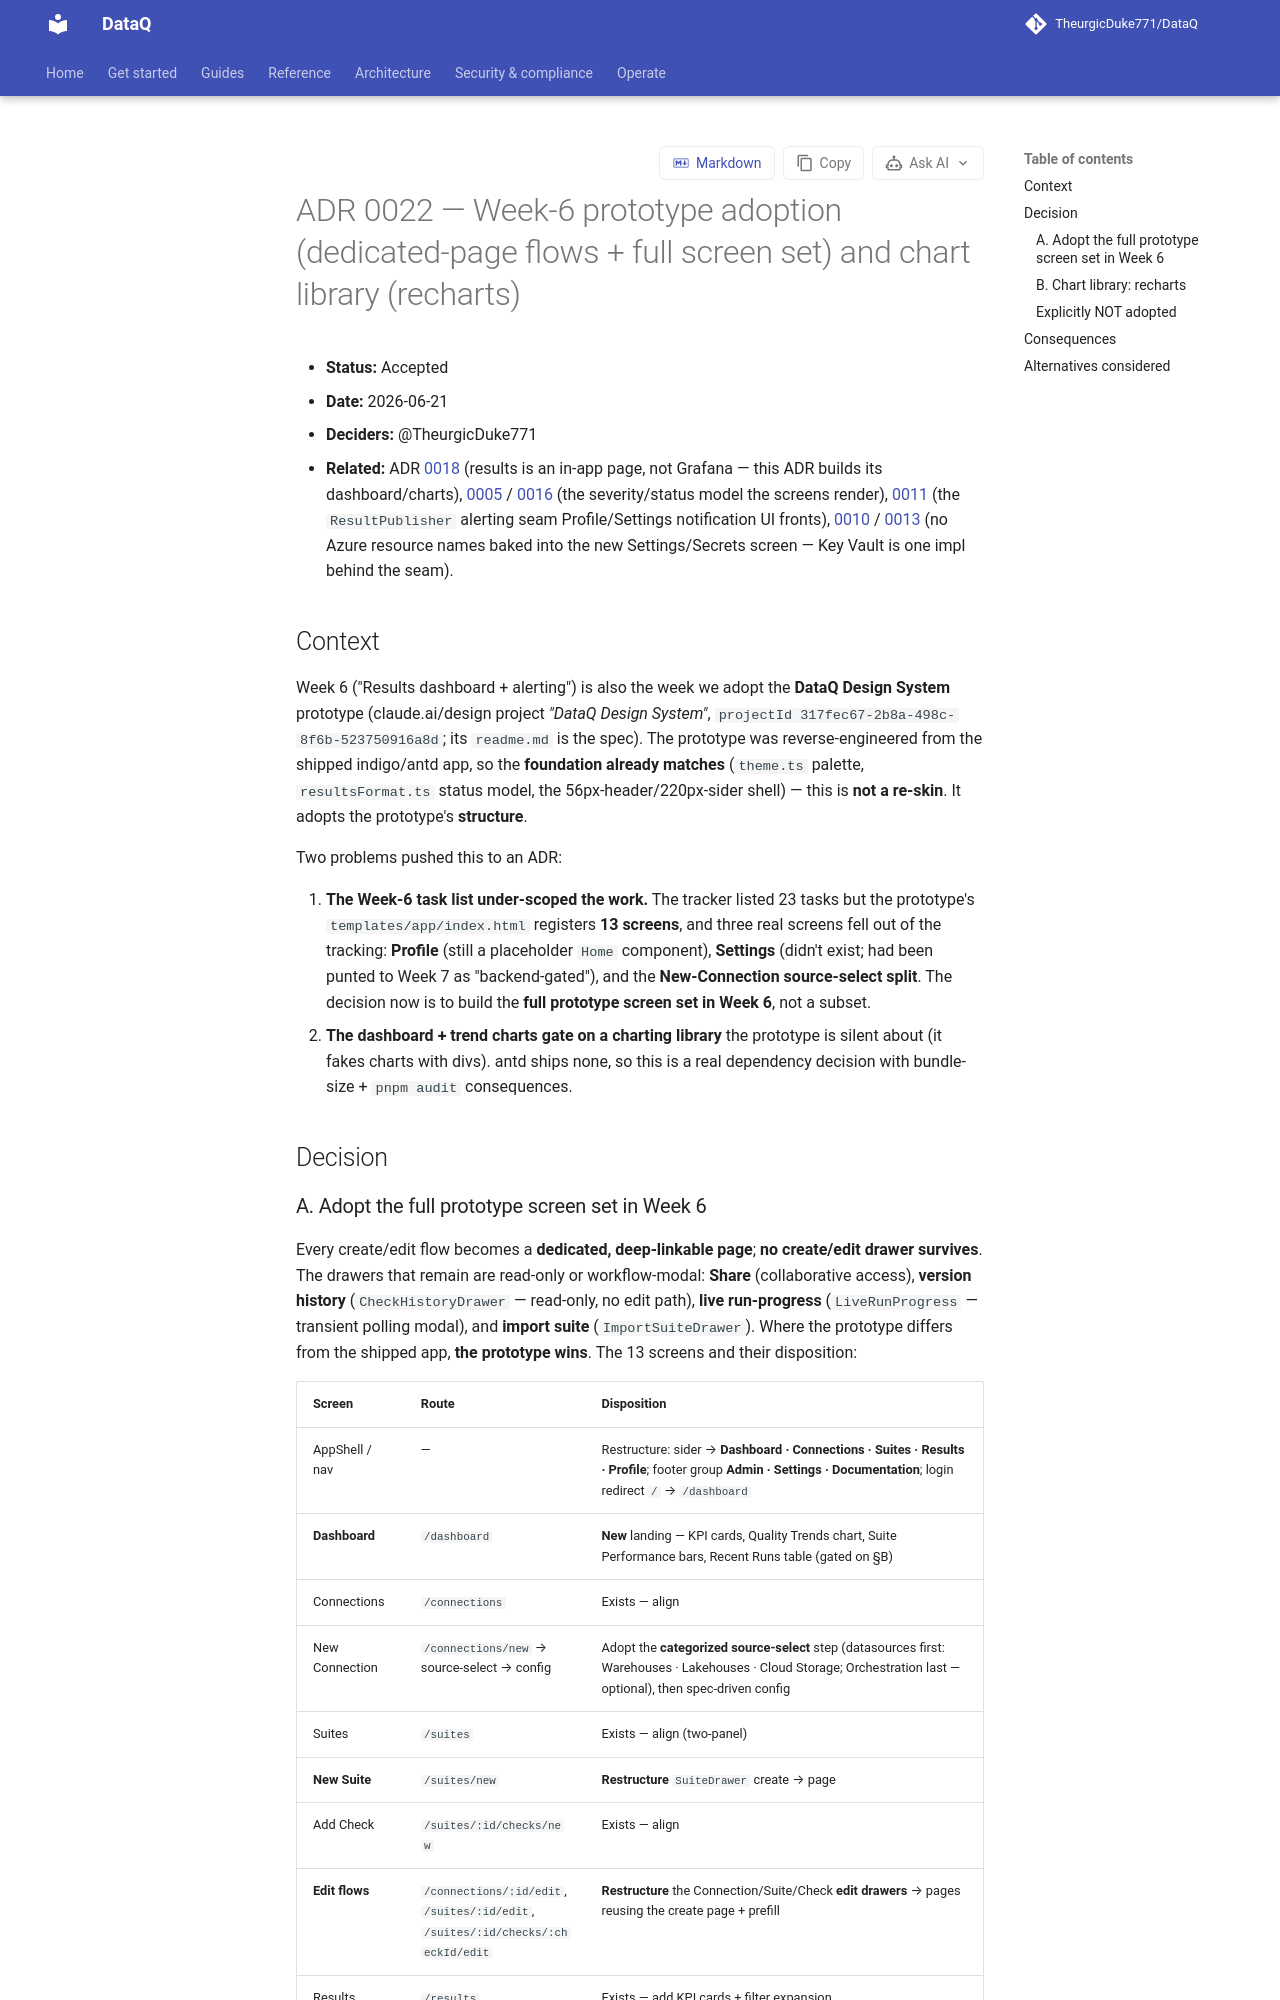

repository: TheurgicDuke771/DataQ · page: docs/latest/adr/0022-week6-prototype-adoption-and-chart-library/index.html · generator: mkdocs

# ADR 0022 — Week-6 prototype adoption (dedicated-page flows + full screen set) and chart library (recharts)

- **Status:** Accepted
- **Date:** 2026-06-21
- **Deciders:** @TheurgicDuke771
- **Related:** ADR [0018](0018-results-surface-and-grafana-deferral.md) (results is an in-app page, not Grafana — this ADR builds its dashboard/charts), [0005](0005-severity-tier-weights.md) / [0016](0016-severity-derivation-semantics.md) (the severity/status model the screens render), [0011](0011-extensibility-seams-for-deferred-integrations.md) (the `ResultPublisher` alerting seam Profile/Settings notification UI fronts), [0010](0010-provider-agnostic-infrastructure-seams.md) / [0013](0013-marketplace-distribution-and-anti-lock-in.md) (no Azure resource names baked into the new Settings/Secrets screen — Key Vault is one impl behind the seam). Tracked in epic [#175](https://github.com/TheurgicDuke771/DataQ/issues/175).

## Context

Week 6 ("Results dashboard + alerting") is also the week we adopt the **DataQ Design System** prototype (claude.ai/design project *"DataQ Design System"*, `projectId 317fec67-2b8a-498c-8f6b-523750916a8d`; its `readme.md` is the spec). The prototype was reverse-engineered from the shipped indigo/antd app, so the **foundation already matches** (`theme.ts` palette, `resultsFormat.ts` status model, the 56px-header/220px-sider shell) — this is **not a re-skin**. It adopts the prototype's **structure**.

Two problems pushed this to an ADR:

1. **The Week-6 task list under-scoped the work.** The tracker listed 23 tasks but the prototype's `templates/app/index.html` registers **13 screens**, and three real screens fell out of the tracking: **Profile** (still a placeholder `Home` component), **Settings** (didn't exist; had been punted to Week 7 as "backend-gated"), and the **New-Connection source-select split**. The decision now is to build the **full prototype screen set in Week 6**, not a subset.
2. **The dashboard + trend charts gate on a charting library** the prototype is silent about (it fakes charts with divs). antd ships none, so this is a real dependency decision with bundle-size + `pnpm audit` consequences.

## Decision
